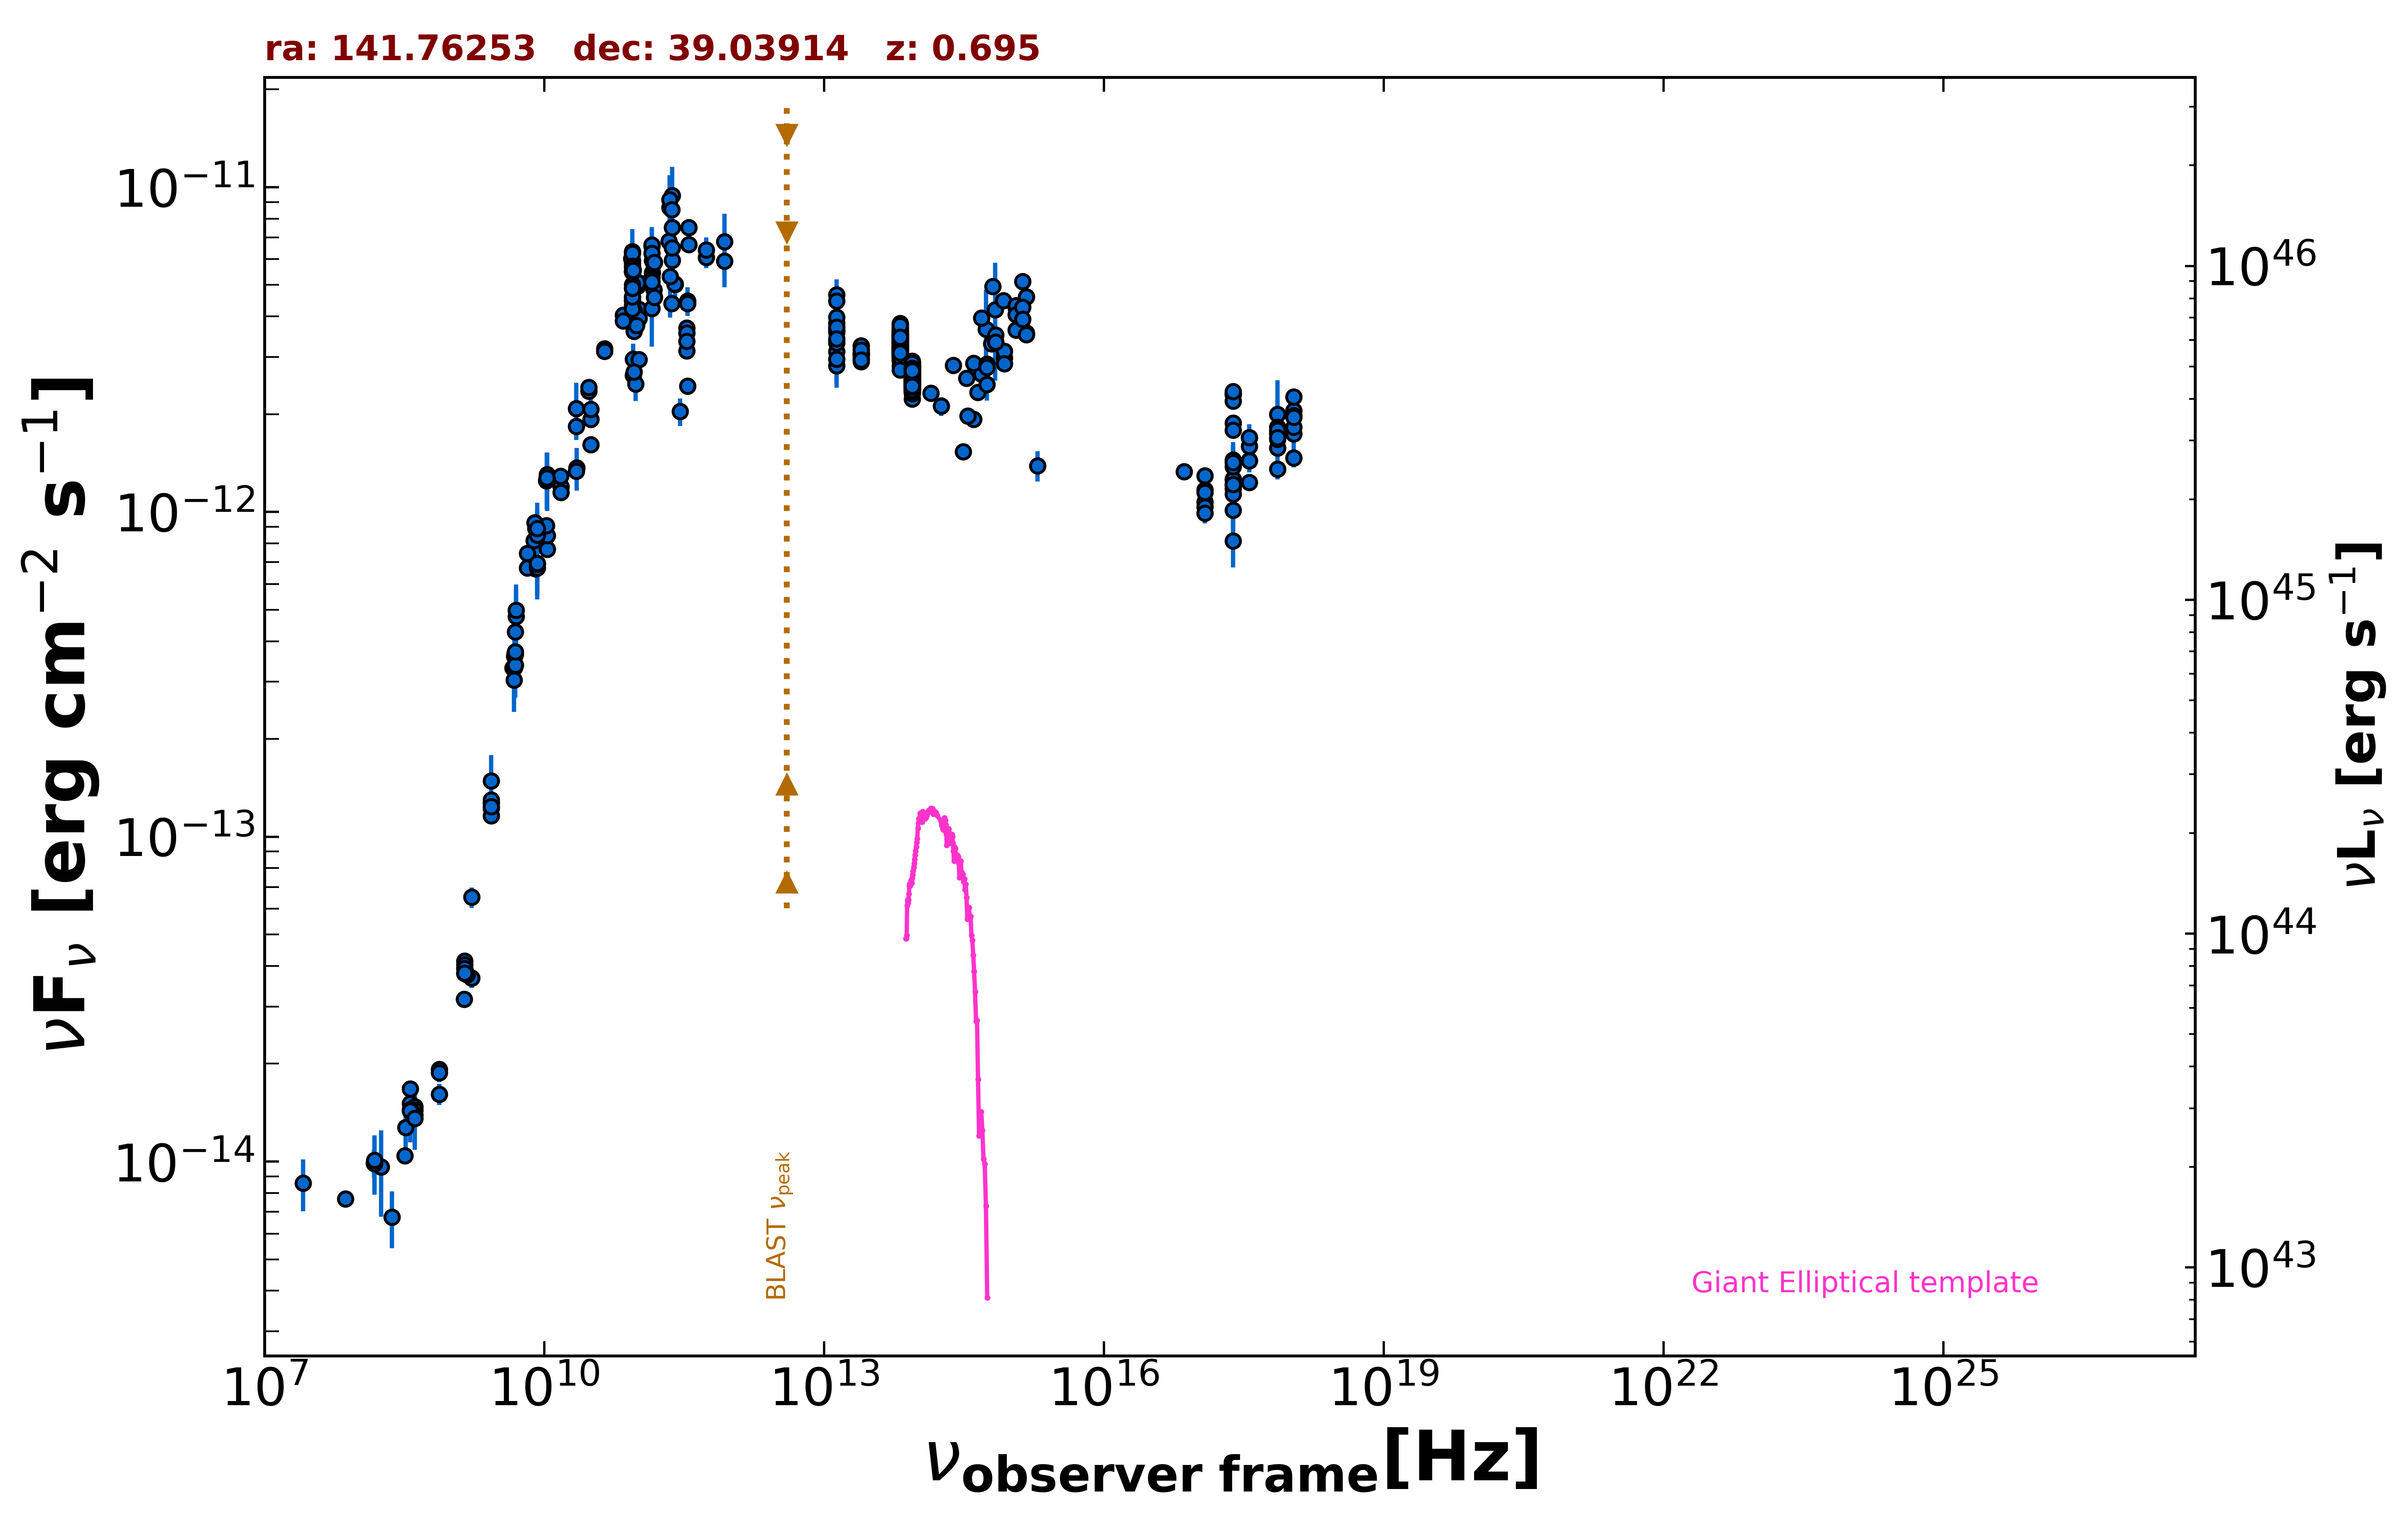

Data behind this chart, as committed beside it:
freq., flux, err_flux, MJD_start, MJD_end, flag, catalog, reference
1.400e+09, 4.142e-14, 1.500e-17, 55000, 55000, , FIRST, White et al. 1997  ApJ  475 479
1.400e+09, 4.038e-14, 1.215e-15, 55000, 55000, , NVSS, Condon et al. 1998  AJ  115  1693
2.418e+17, 1.263e-12, 3.795e-13, 55000, 55000, , XMMSL2, Saxton et al. 2008  A&A  480  611
7.253e+17, 2.000e-12, 5.420e-13, 55000, 55000, , XMMSL2, Saxton et al. 2008  A&A  480  611
2.418e+17, 1.181e-12, 3.430e-13, 55000, 55000, , XMMSL2, Saxton et al. 2008  A&A  480  611
7.253e+17, 1.733e-12, 4.725e-13, 55000, 55000, , XMMSL2, Saxton et al. 2008  A&A  480  611
2.418e+17, 1.447e-12, 1.445e-13, 55000, 55000, , RASS, Boller et al. 2016  A&A  103  1
2.418e+17, 1.878e-12, 6.100e-14, 55000, 55000, , WGACAT, White et al. 2000  VizieR  IX/31/wgacat
2.418e+17, 1.787e-12, 7.050e-14, 55000, 55000, , WGACAT, White et al. 2000  VizieR  IX/31/wgacat
2.418e+17, 2.300e-12, 5.700e-14, 55000, 55000, , WGACAT, White et al. 2000  VizieR  IX/31/wgacat
2.418e+17, 2.321e-12, 6.450e-14, 55000, 55000, , WGACAT, White et al. 2000  VizieR  IX/31/wgacat
2.418e+17, 2.300e-12, 6.950e-14, 55000, 55000, , WGACAT, White et al. 2000  VizieR  IX/31/wgacat
2.418e+17, 2.195e-12, 5.700e-14, 55000, 55000, , WGACAT, White et al. 2000  VizieR  IX/31/wgacat
2.418e+17, 2.349e-12, 6.250e-14, 55000, 55000, , WGACAT, White et al. 2000  VizieR  IX/31/wgacat
2.418e+17, 1.257e-12, 4.000e-14, 54222, 55312, , 1OUSX, Giommi et al. in preparation
1.209e+17, 1.074e-12, 3.400e-14, 54222, 55312, , 1OUSX, Giommi et al. in preparation
3.627e+17, 1.441e-12, 4.600e-14, 54222, 55312, , 1OUSX, Giommi et al. in preparation
7.253e+17, 1.575e-12, 3.000e-14, 54222, 55312, , 1OUSX, Giommi et al. in preparation
1.088e+18, 1.740e-12, 6.600e-14, 54222, 55312, , 1OUSX, Giommi et al. in preparation
7.253e+17, 1.757e-12, 3.500e-14, 55000, 55000, , 2SXPS, Evans et al. 2020  ApJS  247  54
1.209e+17, 1.291e-12, 4.350e-14, 55000, 55000, , 2SXPS, Evans et al. 2020  ApJS  247  54
3.627e+17, 1.694e-12, 5.450e-14, 55000, 55000, , 2SXPS, Evans et al. 2020  ApJS  247  54
1.088e+18, 2.054e-12, 8.100e-14, 55000, 55000, , 2SXPS, Evans et al. 2020  ApJS  247  54
2.418e+17, 8.139e-13, 3.125e-14, 55000, 55000, , IPC2E, Harris et al. 1990  VizieR  IX/13/2e
2.418e+17, 1.013e-12, 3.377e-13, 55000, 55000, , IPCSL, Elvis et al. 1992  ApJS  80  257
2.418e+17, 1.209e-12, 0.000e+00, 55000, 55000, , Chandra-CSC2, Evans et al. 2010  ApJS  189  37
1.088e+18, 2.259e-12, 0.000e+00, 55000, 55000, , Chandra-CSC2, Evans et al. 2010  ApJS  189  37
7.253e+17, 1.824e-12, 0.000e+00, 55000, 55000, , Chandra-CSC2, Evans et al. 2010  ApJS  189  37
7.253e+16, 1.330e-12, 0.000e+00, 55000, 55000, , Chandra-CSC2, Evans et al. 2010  ApJS  189  37
1.500e+08, 9.892e-15, 9.890e-16, 55000, 55000, , TGSS150, Intema et al. 2017  A&A  598  A781
7.400e+07, 7.674e-15, 5.900e-17, 55000, 55000, , VLSSR, Lane et al. 2014  MNRAS  440 327
8.400e+09, 8.902e-13, 0.000e+00, 55000, 55000, , CRATES, Healey et al. 2007  ApJS  171  61
4.800e+09, 3.318e-13, 2.950e-14, 55000, 55000, , GB6, Gregory et al. 1996  ApJS  103  427
4.800e+09, 3.590e-13, 4.420e-14, 55000, 55000, , GB87, Gregory et al. 1992  VizieR  VIII/14/j20…
7.500e+08, 1.920e-14, 8.250e-16, 55000, 55000, , KUEHR, Kuehr et al. 1981  A&AS  45  367
1.070e+10, 7.668e-13, 4.250e-15, 55000, 55000, , KUEHR, Kuehr et al. 1981  A&AS  45  367
3.140e+10, 1.931e-12, 1.130e-13, 55000, 55000, , KUEHR, Kuehr et al. 1981  A&AS  45  367
4.900e+09, 4.278e-13, 4.900e-15, 55000, 55000, , KUEHR, Kuehr et al. 1981  A&AS  45  367
1.506e+10, 1.198e-12, 6.050e-14, 55000, 55000, , KUEHR, Kuehr et al. 1981  A&AS  45  367
6.600e+09, 7.458e-13, 1.580e-14, 55000, 55000, , KUEHR, Kuehr et al. 1981  A&AS  45  367
3.140e+10, 1.614e-12, 4.400e-14, 55000, 55000, , KUEHR, Kuehr et al. 1981  A&AS  45  367
2.219e+10, 1.369e-12, 2.065e-13, 55000, 55000, , KUEHR, Kuehr et al. 1981  A&AS  45  367
2.600e+07, 8.580e-15, 1.560e-15, 55000, 55000, , KUEHR, Kuehr et al. 1981  A&AS  45  367
8.085e+09, 6.678e-13, 3.315e-14, 55000, 55000, , KUEHR, Kuehr et al. 1981  A&AS  45  367
4.885e+09, 3.644e-13, 1.810e-14, 55000, 55000, , KUEHR, Kuehr et al. 1981  A&AS  45  367
4.585e+09, 3.306e-13, 1.650e-14, 55000, 55000, , KUEHR, Kuehr et al. 1981  A&AS  45  367
1.400e+09, 3.794e-14, 1.820e-15, 55000, 55000, , KUEHR, Kuehr et al. 1981  A&AS  45  367
3.650e+08, 1.511e-14, 1.020e-15, 55000, 55000, , KUEHR, Kuehr et al. 1981  A&AS  45  367
1.670e+09, 3.674e-14, 2.500e-15, 55000, 55000, , KUEHR, Kuehr et al. 1981  A&AS  45  367
4.080e+08, 1.473e-14, 9.000e-16, 55000, 55000, , KUEHR, Kuehr et al. 1981  A&AS  45  367
1.050e+10, 1.249e-12, 1.850e-14, 55000, 55000, , KUEHR, Kuehr et al. 1981  A&AS  45  367
2.200e+10, 1.837e-12, 6.200e-14, 55000, 55000, , KUEHR, Kuehr et al. 1981  A&AS  45  367
2.695e+09, 1.267e-13, 1.025e-14, 55000, 55000, , KUEHR, Kuehr et al. 1981  A&AS  45  367
8.085e+09, 6.775e-13, 4.770e-14, 55000, 55000, , KUEHR, Kuehr et al. 1981  A&AS  45  367
1.670e+09, 6.513e-14, 4.680e-15, 55000, 55000, , KUEHR, Kuehr et al. 1981  A&AS  45  367
7.780e+09, 8.161e-13, 2.725e-14, 55000, 55000, , KUEHR, Kuehr et al. 1981  A&AS  45  367
8.085e+09, 8.902e-13, 3.395e-14, 55000, 55000, , KUEHR, Kuehr et al. 1981  A&AS  45  367
2.695e+09, 1.277e-13, 4.850e-15, 55000, 55000, , KUEHR, Kuehr et al. 1981  A&AS  45  367
7.500e+08, 1.875e-14, 1.200e-15, 55000, 55000, , KUEHR, Kuehr et al. 1981  A&AS  45  367
4.080e+08, 1.440e-14, 1.305e-15, 55000, 55000, , KUEHR, Kuehr et al. 1981  A&AS  45  367
... 748 more rows
